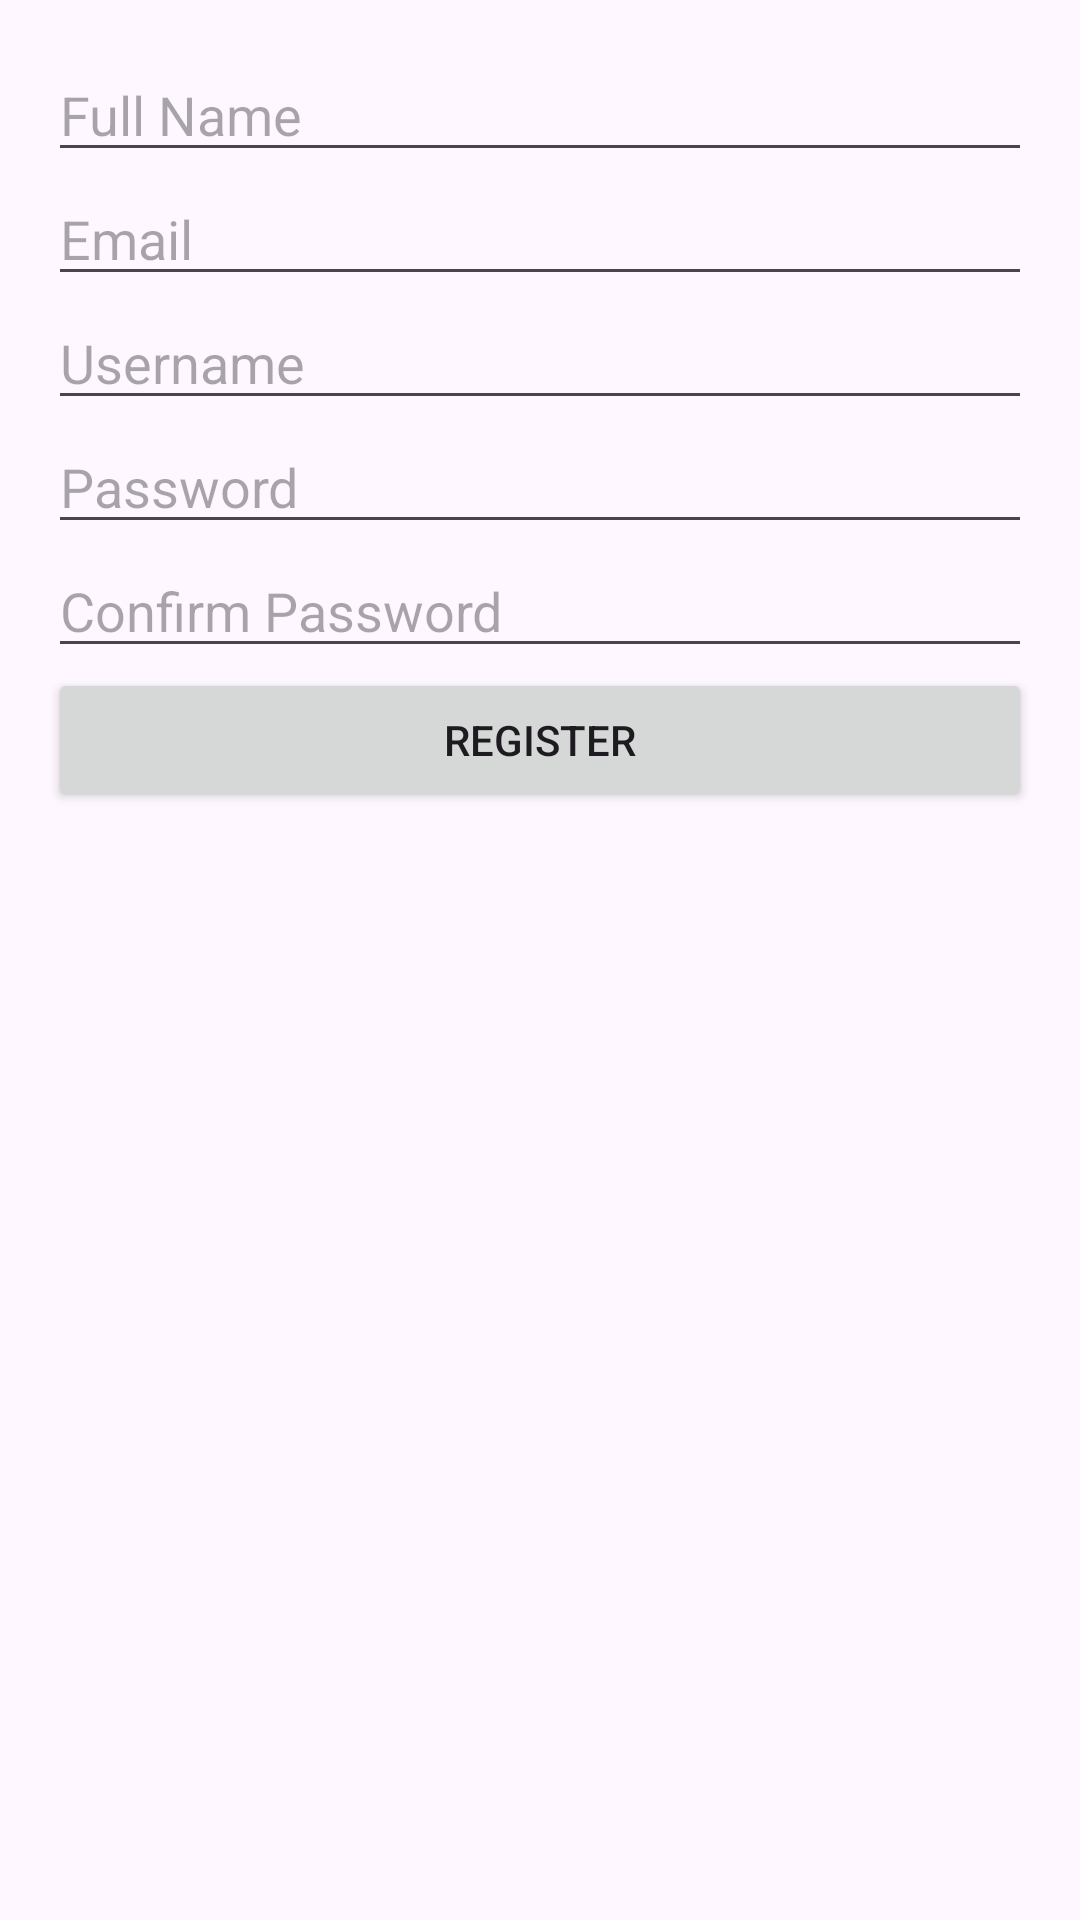

Reconstruct the res/layout file that produces this screen, plus the resources it refers to.
<!-- AndroidManifest.xml: application theme Theme.Quiz3Android -->
<!-- res/layout/activity_register.xml -->
<?xml version="1.0" encoding="utf-8"?>
<LinearLayout xmlns:android="http://schemas.android.com/apk/res/android"
    android:layout_width="match_parent"
    android:layout_height="match_parent"
    android:orientation="vertical"
    android:padding="16dp">

    <EditText
        android:id="@+id/fullNameEditText"
        android:layout_width="match_parent"
        android:layout_height="wrap_content"
        android:hint="Full Name"/>

    <EditText
        android:id="@+id/emailEditText"
        android:layout_width="match_parent"
        android:layout_height="wrap_content"
        android:inputType="textEmailAddress"
        android:hint="Email"/>

    <EditText
        android:id="@+id/usernameRegisterEditText"
        android:layout_width="match_parent"
        android:layout_height="wrap_content"
        android:hint="Username"/>

    <EditText
        android:id="@+id/passwordRegisterEditText"
        android:layout_width="match_parent"
        android:layout_height="wrap_content"
        android:inputType="textPassword"
        android:hint="Password"/>

    <EditText
        android:id="@+id/confirmPasswordEditText"
        android:layout_width="match_parent"
        android:layout_height="wrap_content"
        android:inputType="textPassword"
        android:hint="Confirm Password"/>

    <Button
        android:id="@+id/registerButton"
        android:layout_width="match_parent"
        android:layout_height="wrap_content"
        android:text="Register"/>
</LinearLayout>
<!-- resources referenced by this layout -->
<resources>
  <style name="Theme.Quiz3Android" parent="Base.Theme.Quiz3Android" />
  <style name="Base.Theme.Quiz3Android" parent="Theme.Material3.DayNight.NoActionBar">
          
          
      </style>
</resources>
